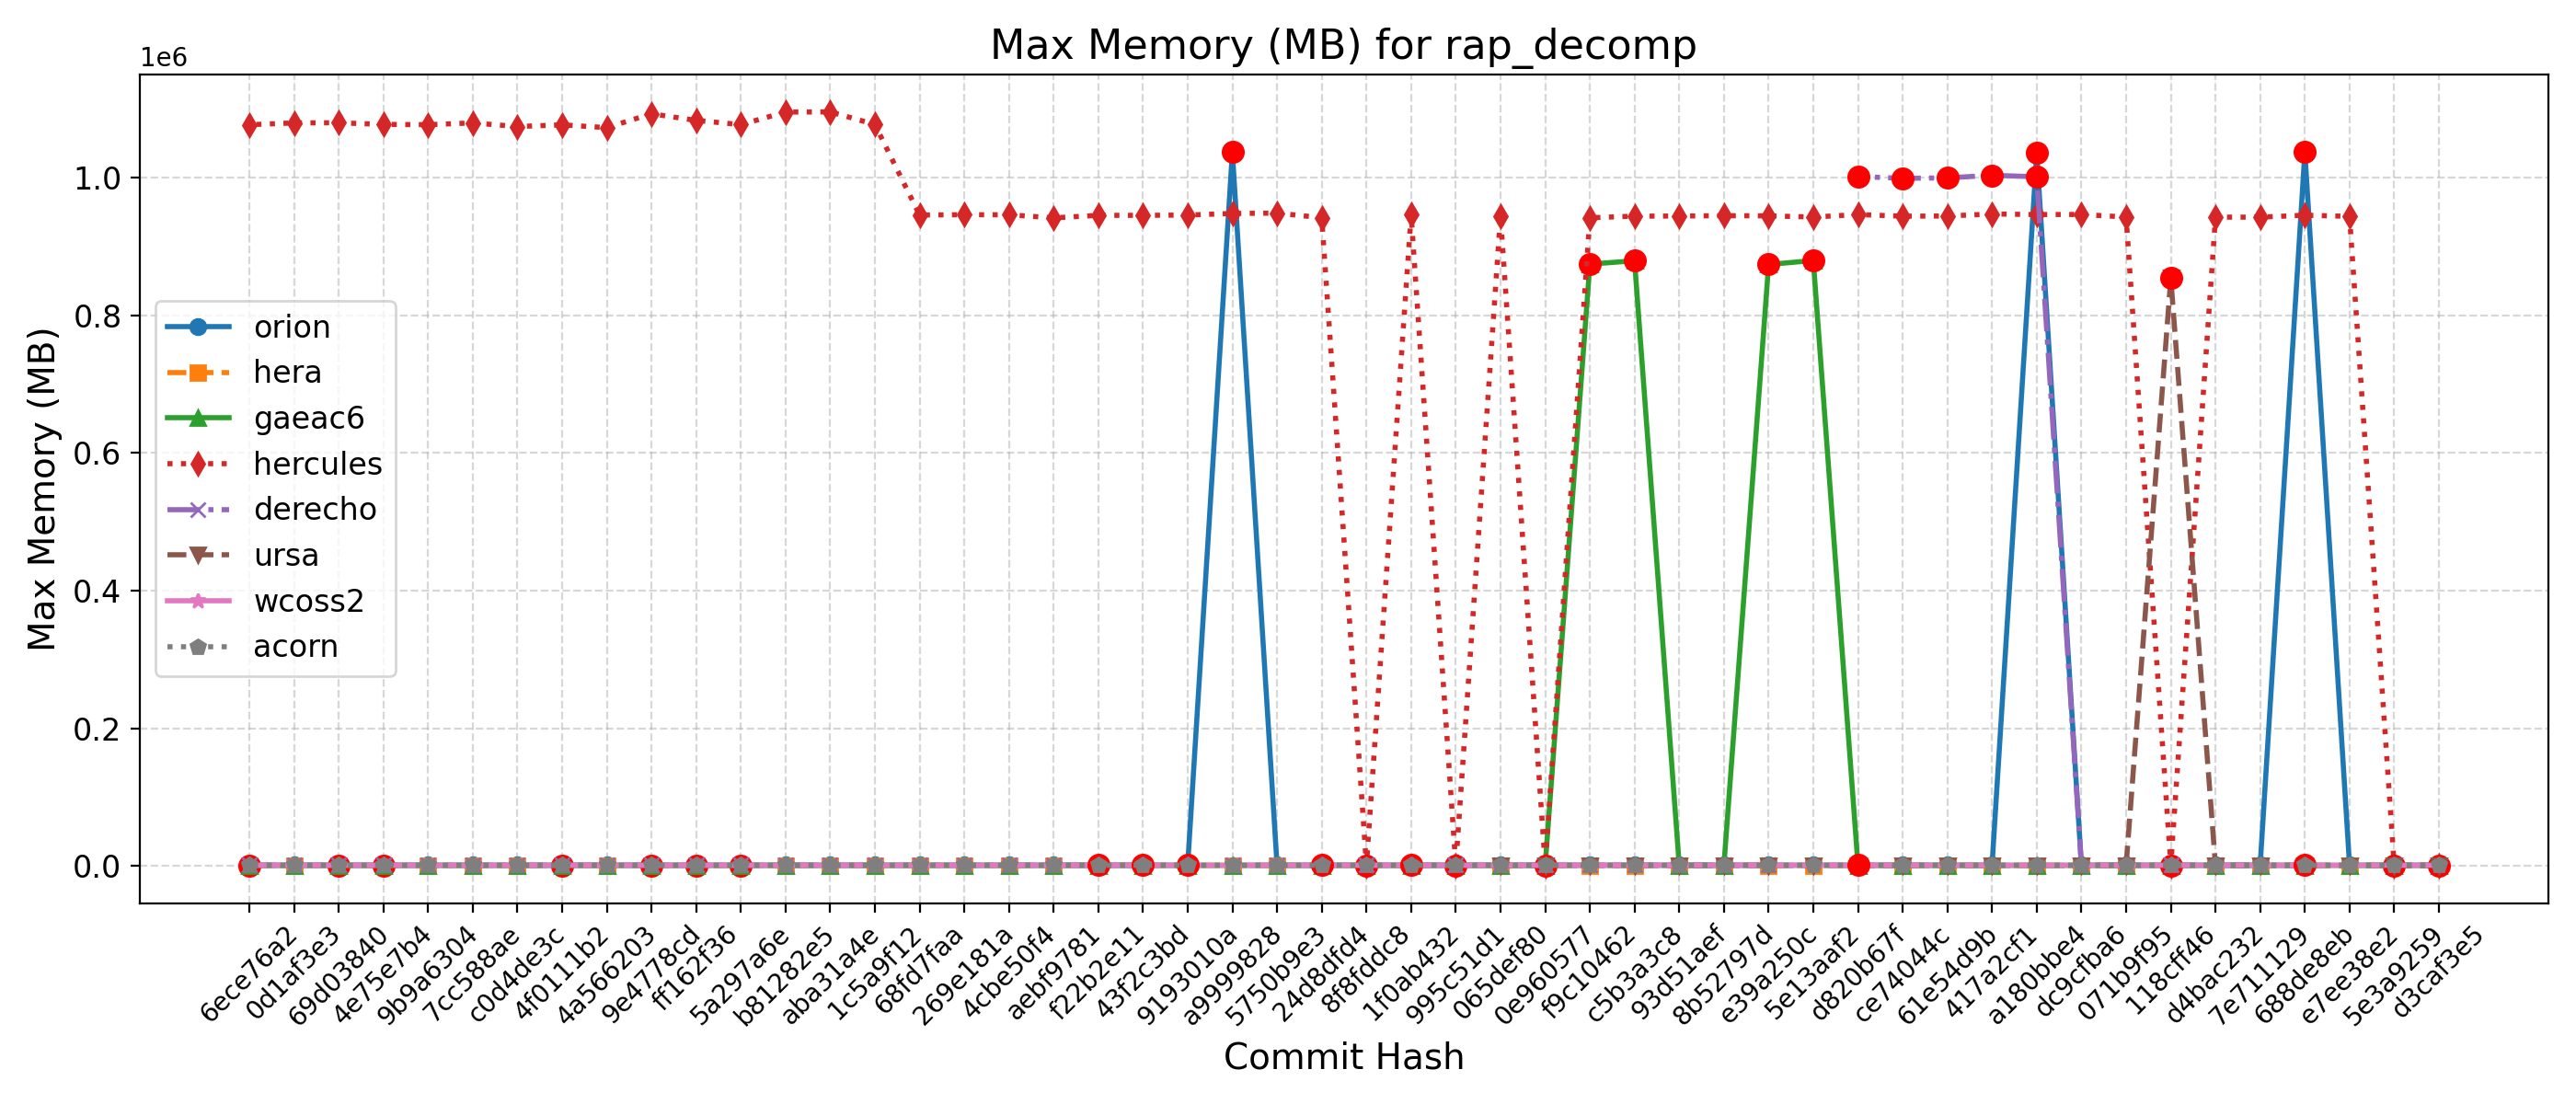

Source data for this figure (header and first rows):
Hash, Date, Message, orion, hera, gaeac6, hercules, derecho, ursa, wcoss2, acorn
d3caf3e5, 2025-09-15, update mom6 to its main repo. 20250818 c…, 1032, 949, 878, 941, , 854, 1008, 1012
5e3a9259, 2025-09-10, Introduce tuning parameter for convectiv…, 1038, 951, 872, 940, , 854, 1017, 1012
e7ee38e2, 2025-09-08, Scale-aware 3DTKE EDMF and TTE-EDMF GFS …, 1027, 943, 877, 943516, , 854, 1016, 1013
688de8eb, 2025-09-04, Fix default cdmbgwd settings (#2788), 1036924, 947, 872, 945140, 1002, 855, 1002, 1009
7e711129, 2025-09-02, Use container with spack stack 1.9.2 (#2…, 1035, 950, 872, 942340, 1002, 854, 1016, 1011
d4bac232, 2025-08-29, MPAS dycore + Atmosphere Generalization …, 1035, 950, 872, 942340, 1002, 854, 1016, 1011
118cff46, 2025-08-25, Add FV3 grid mask for regional domains t…, 1037, 951, 873, 942, 1002, 853748, 1007, 1009
071b9f95, 2025-08-22, Fix Restart IAU and Ultra-Low Reproducib…, 1045, 950, 880, 942532, 1002, 853, 1015, 1012
dc9cfba6, 2025-08-19, Update CICE through 2025-07 and switch t…, 1038, 949, 873, 946244, 1003, 853, 1017, 1011
a180bbe4, 2025-08-15, FV3: Fix Prate_avg and UPP call freq + F…, 1035260, 951, 879, 946136, 1000992, 853, 1016, 1012
417a2cf1, 2025-08-13, Fix conus13km tests restart and decompos…, 1035, 946, 877, 946960, 1003164, 853, 1016, 1012
61e54d9b, 2025-08-11, Add two-way ocean-wave coupling feature …, 1043, 947, 874, 944024, 999380, 854, 1016, 1013
ce74044c, 2025-08-06, Create a user-friendly "process model" t…, 1038, 951, 879, 943752, 998764, 854, 1017, 1011
d820b67f, 2025-08-01, Update GOCART to v2.4.3 (#2819), 1034, 946, 879, 946096, 1001340, 853, 1016, 1005
5e13aaf2, 2025-07-29, Update DATM meshes and switch to bilinea…, 1041, 946, 879344, 942500, , 854, 1018, 1006
e39a250c, 2025-07-24, Update FV3 hash to include UPP ss192/Urs…, 1038, 947, 873616, 944224, 998, 854, 1017, 1010
8b52797d, 2025-07-21, Combination of 2684,2707,2771 (MERRA2 3-…, 1037, 949, 873, 944464, 997, 854, 1015, 1011
93d51aef, 2025-07-17, Exporting Canopy Variables from AQM to F…, 1042, 946, 871, 943984, 998, 854, 1007, 1011
c5b3a3c8, 2025-07-14, GFDLMP-v3 and TEMPO MP microphysics (#25…, 1036, 949, 879008, 943800, 998, 855, 1010, 1011
f9c10462, 2025-07-11, Combination of several CCPP-physics PRs …, 1046, 947, 874116, 941448, 997, 854, 1013, 1010
0e960577, 2025-07-09, Combination #2777 (maintask writes CMEPS…, 1042, 952, 874, 945, 997, 855, 1012, 1013
065def80, 2025-07-07, Port UFS-WM to Ursa (#2471), 1041, 953, 873, 944076, 996, 854, 1007, 1012
995c51d1, 2025-07-03, Upgrade UFS-WM to spack-stack/1.9.2 (#26…, 1041, 953, 873, 945, 996, , 1007, 1012
1f0ab432, 2025-07-01, Reduce WW3 memory use (#2624), 1034, 961, 876, 946036, 1006, , 1002, 1016
8f8fddc8, 2025-06-30, Bring in scale-aware 3DTKE related chang…, 1041, 960, 882, 947, 1010, , 1016, 1015
24d8dfd4, 2025-06-26, Slight modification in orographic gravit…, 1034, 955, 874, 941520, 1006, , 1003, 1019
5750b9e3, 2025-06-20, gcycle update (#2747), 1035, 955, 879, 948208, 1005, , 1007, 1019
a9999828, 2025-06-12, Add a new parameter in dycore to control…, 1036860, 957, 874, 947684, 1006, , 1015, 1017
9193010a, 2025-06-06, In Noah-MP, set zero for canopy liquid a…, 1036, 961, 874, 945384, , , 1004, 1019
43f2c3bd, 2025-06-04, Urgent Documentation Update for HSD Capa…, 1037, 954, 880, 944968, 1008, , 1003, 1019
f22b2e11, 2025-06-02, Bug fix for surface roughness calculatio…, 1037, 954, 880, 944968, 1008, , 1003, 1019
aebf9781, 2025-05-27, Fix bug to improve wave initialization b…, 1037, 942, 874, 941292, 1008, , 1017, 1019
4cbe50f4, 2025-05-23, Add idealized, regional tropical cyclone…, 1034, 943, 874, 945832, 1007, , 1015, 1020
269e181a, 2025-05-23, Add GFSv17 IAU restart tests without wav…, 1034, 943, 874, 945832, 1007, , 1015, 1020
68fd7faa, 2025-05-15, Enable Hera, Hercules Gnu tests: cpld_de…, 1038, 955, 873, 945508, 1008, , 1014, 1013
1c5a9f12, 2025-05-09, Add "ultra low" coupled configurations t…, 1038, 844, 873, 1076976, 1008, , 1014, 1013
aba31a4e, 2025-05-06, Resolve miscellaneous WM issues and upda…, 1032, 840, 879, 1095232, 1009, , 1016, 1016
b81282e5, 2025-05-05, Switch to vector remapping and bilinear …, 1032, 840, 879, 1094976, 1009, , 1016, 1016
5a297a6e, 2025-05-02, improve coupled model startup cost for w…, 1032, 836, 874, 1076768, 1007, , 1014, 1015
ff162f36, 2025-05-01, NSSL MP scheme updates + Stochastic Phys…, 1035, 835, 873, 1082888, 1006, , 1017, 1019
9e4778cd, 2025-04-25, Loosen restriction on optional arguments…, 1039, 836, 873, 1092452, 1009, , 1016, 1017
4a566203, 2025-04-23, CMake Atmosphere Dycore Generalization +…, 1039, 840, 874, 1072332, 1008, , 1016, 1017
4f0111b2, 2025-04-21, Add CMEPS log file at restart write; IAU…, 1037, 839, 872, 1076440, 1010, , 1020, 1015
c0d4de3c, 2025-04-18, Update mom6 to its main repository 20250…, 1039, 841, 872, 1073976, 1009, , 1021, 1015
7cc588ae, 2025-04-16, Add PIO configuration variables for CMEP…, 1034, 850, 873, 1079204, 1010, , 1021, 1016
9b9a6304, 2025-04-11, Memcheck fixes (#2655), 1039, 848, 873, 1076668, 1008, , 1020, 1014
4e75e7b4, 2025-04-10, Update upp submodule to the latest UPP (…, 1033, 822, 873, 1077052, 1012, , 1013, 1010
69d03840, 2025-04-07, Use ESMF Redist instead of Remap for FV3…, 1039, 809, 875, 1079420, 1008, , 1008, 1011
0d1af3e3, 2025-04-02, Convert GFS DDTs from blocked data struc…, 1042, 854, 875, 1079240, 1008, , 1013, 1010
6ece76a2, 2025-03-28, Update WW3  by merging develop  as of 20…, 1036, 801, 876, 1076580, 1013, , 1016, 1014
